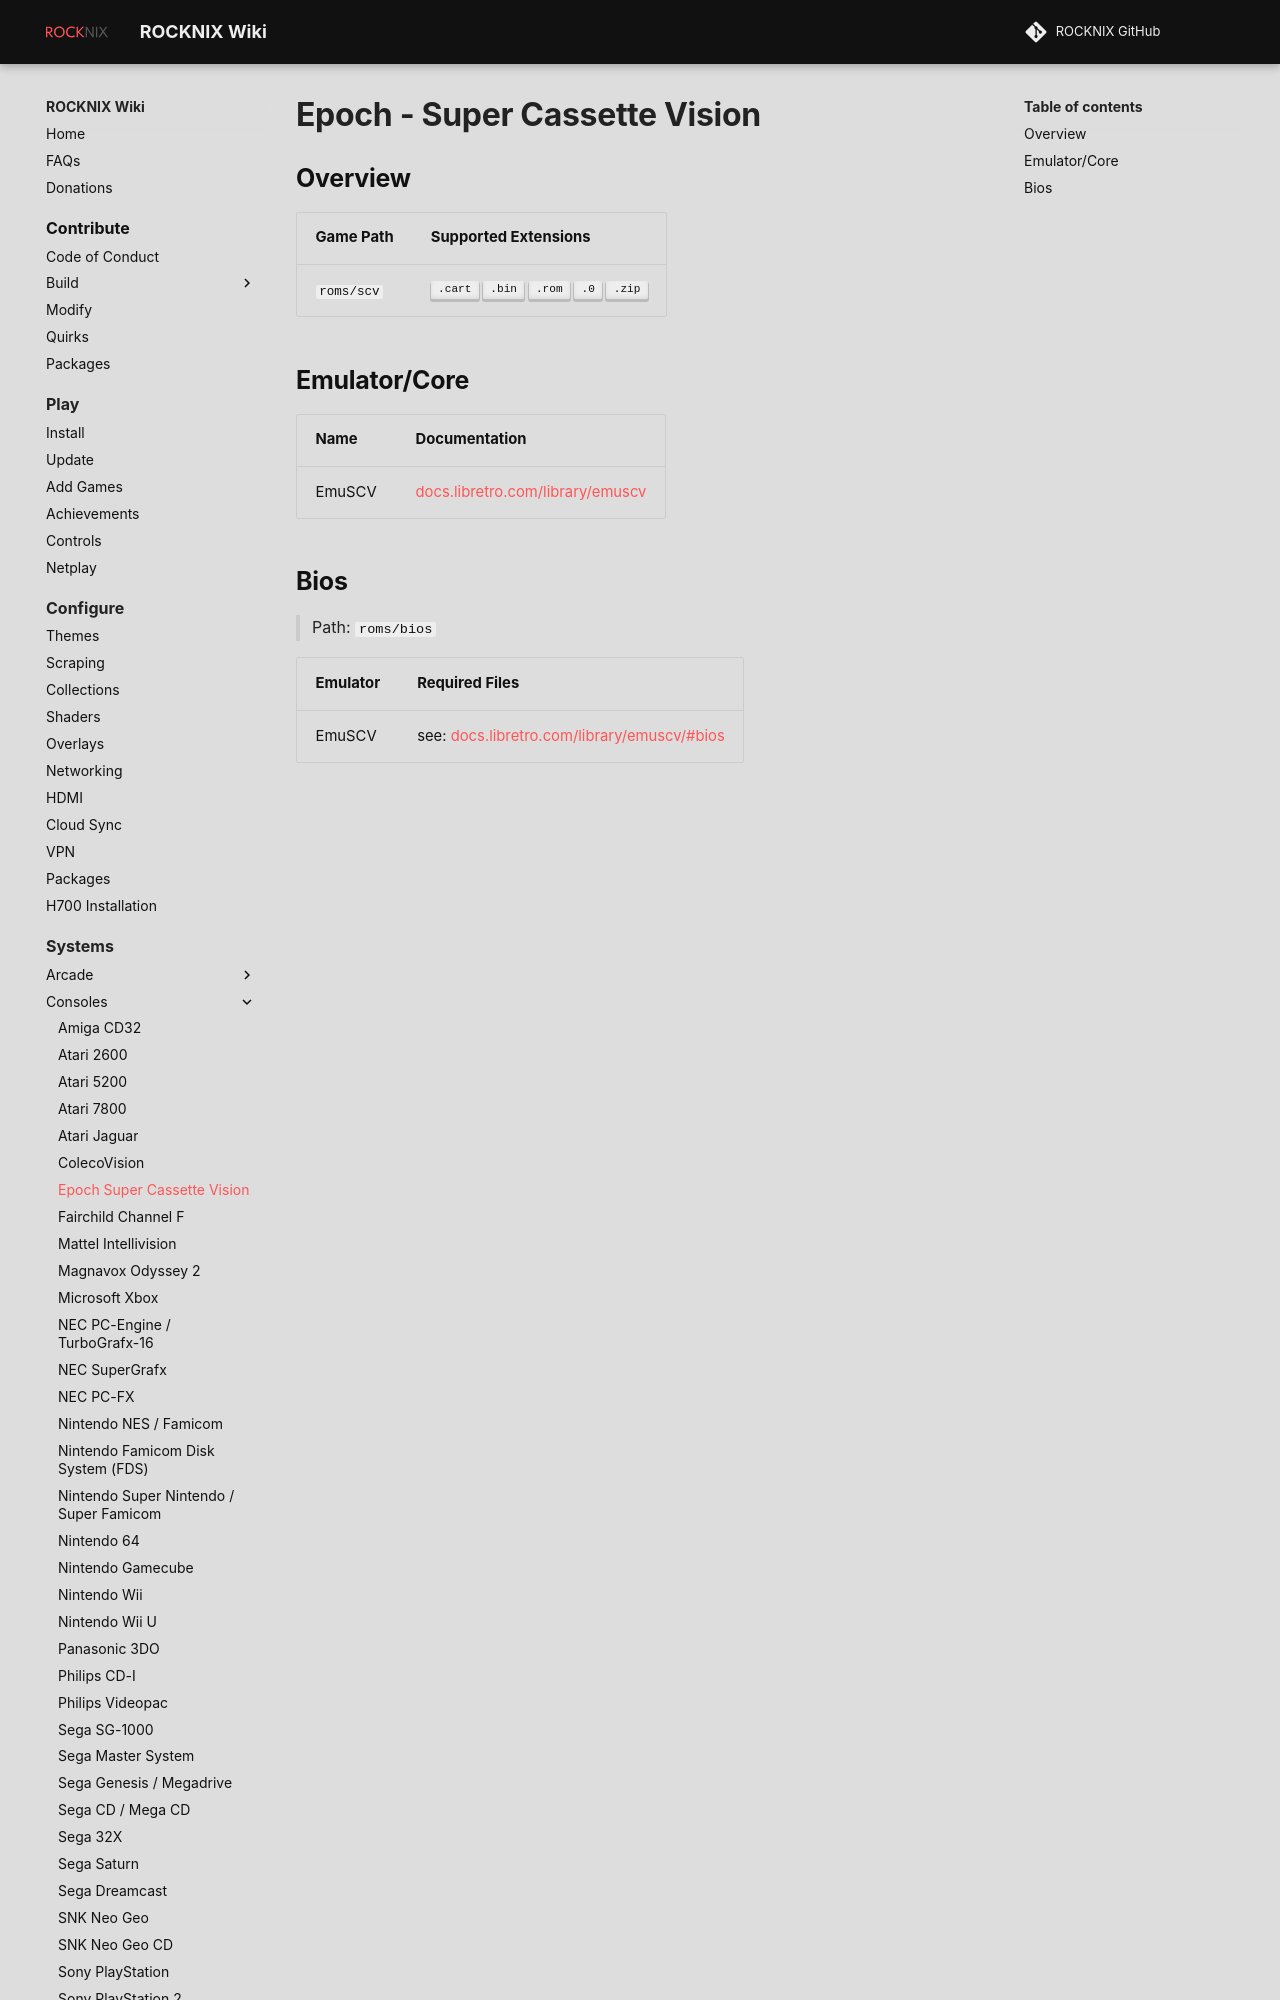

repository: stolen/rocknix.org · page: systems/scv/index.html · generator: mkdocs

# Epoch - Super Cassette Vision

## Overview

| Game Path | Supported Extensions |
| --- | --- |
| `roms/scv` | ++".cart"++ ++".bin"++ ++".rom"++ ++".0"++ ++".zip"++ |

## Emulator/Core

| Name | Documentation |
| --- | --- |
| EmuSCV | [docs.libretro.com/library/emuscv](https://docs.libretro.com/library/emuscv/) |
